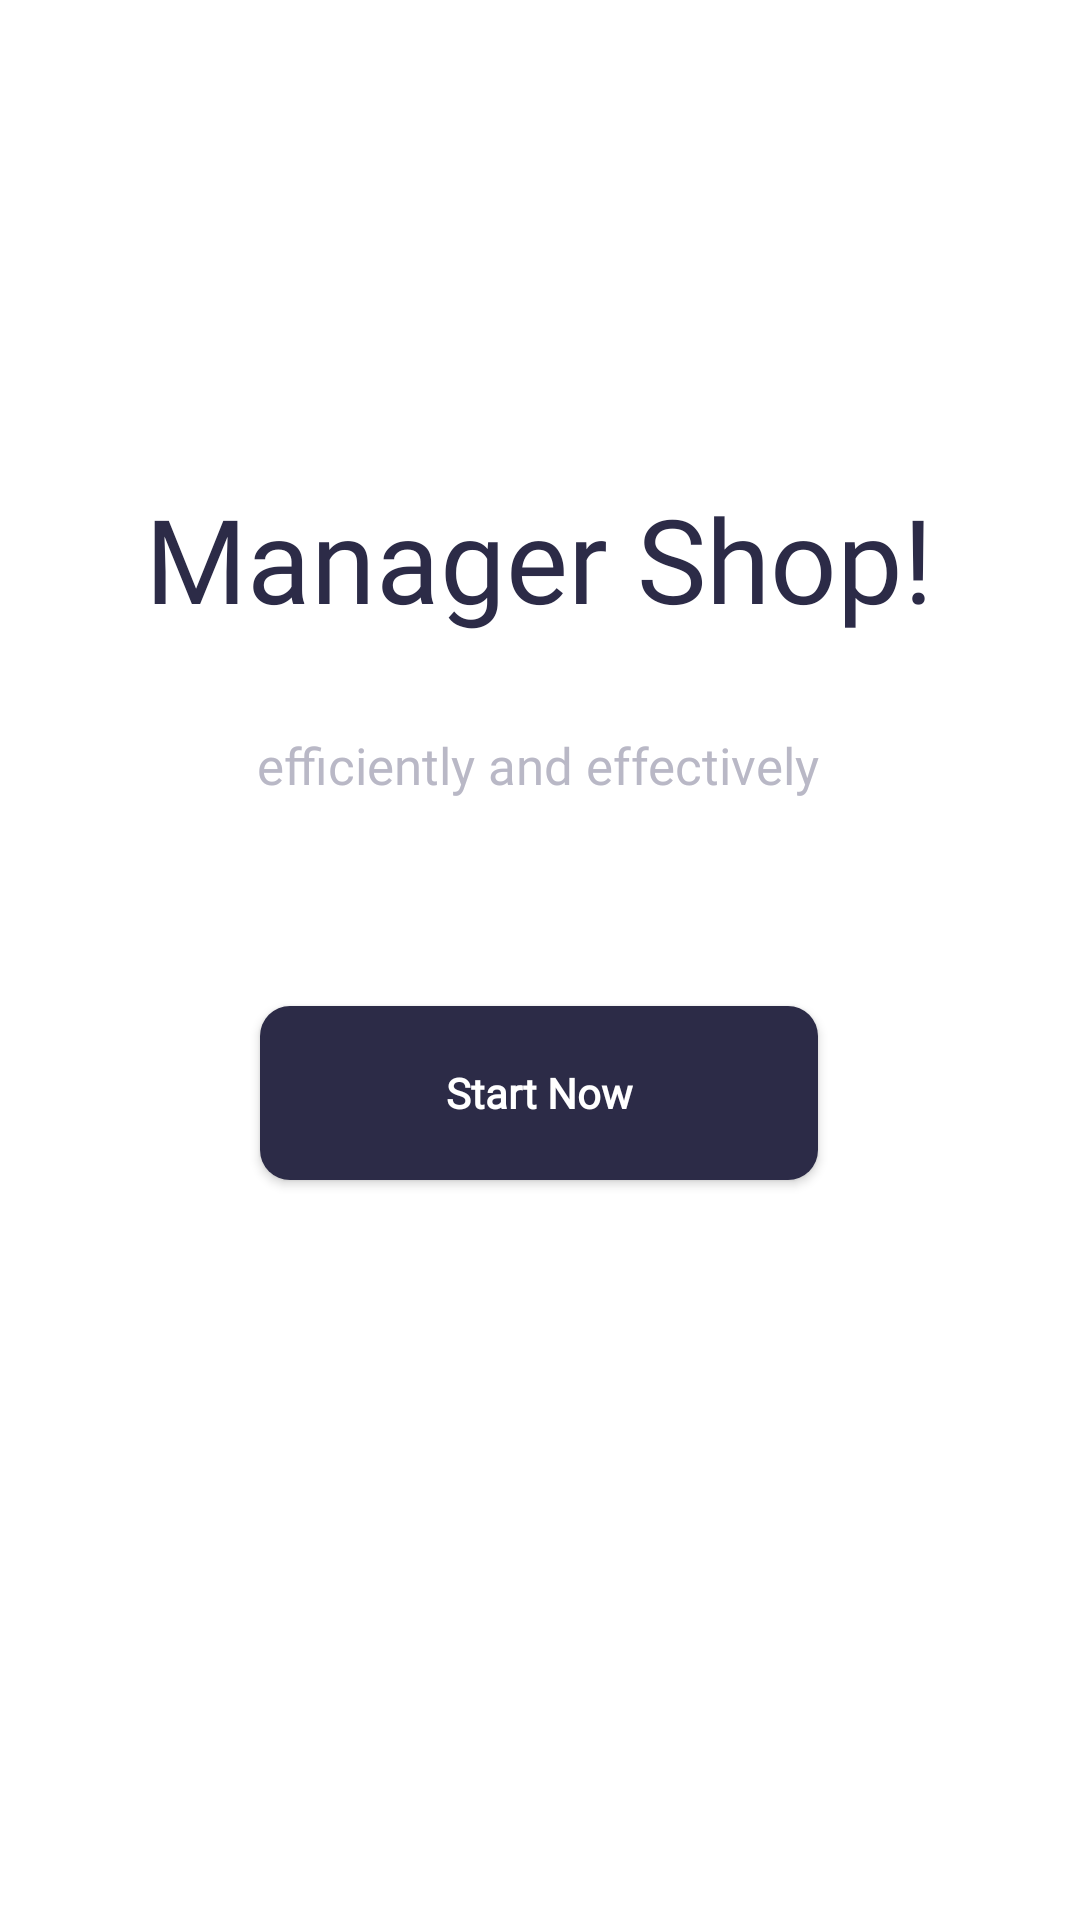

This screen was rendered from an Android layout file. Write that file and the resources it references.
<!-- AndroidManifest.xml: application theme Theme.ManagerShop -->
<!-- res/layout/activity_start.xml -->
<?xml version="1.0" encoding="utf-8"?>
<androidx.constraintlayout.widget.ConstraintLayout xmlns:android="http://schemas.android.com/apk/res/android"
    xmlns:app="http://schemas.android.com/apk/res-auto"
    xmlns:tools="http://schemas.android.com/tools"
    android:layout_width="match_parent"
    android:layout_height="match_parent"
    android:background="@color/white"
    tools:context=".activity.StartActivity">

    <ImageView
        android:id="@+id/imageView_start"
        android:layout_width="wrap_content"
        android:layout_height="wrap_content"
        android:layout_marginStart="20dp"
        android:layout_marginTop="90dp"
        android:layout_marginEnd="20dp"
        app:layout_constraintBottom_toBottomOf="parent"
        app:layout_constraintEnd_toEndOf="parent"
        app:layout_constraintStart_toStartOf="parent"
        app:layout_constraintTop_toTopOf="parent"
        app:layout_constraintVertical_bias="0.0"
        app:srcCompat="@drawable/anh_start" />

    <TextView
        android:id="@+id/tv_managershop"
        android:layout_width="wrap_content"
        android:layout_height="wrap_content"
        android:layout_marginTop="70dp"
        android:fontFamily="@font/lexenddeca"
        android:text="Manager Shop!"
        android:textColor="@color/mauchu_managershop"
        android:textSize="39dp"
        android:textStyle="normal"
        app:layout_constraintBottom_toBottomOf="parent"
        app:layout_constraintEnd_toEndOf="parent"
        app:layout_constraintHorizontal_bias="0.496"
        app:layout_constraintStart_toStartOf="parent"
        app:layout_constraintTop_toBottomOf="@+id/imageView_start"
        app:layout_constraintVertical_bias="0.0" />

    <TextView
        android:id="@+id/textView2"
        android:layout_width="wrap_content"
        android:layout_height="wrap_content"
        android:fontFamily="@font/lexenddeca"
        android:text="efficiently and effectively"
        android:textColor="@color/mauchu_2"
        android:textSize="17dp"
        app:layout_constraintBottom_toBottomOf="parent"
        app:layout_constraintEnd_toEndOf="parent"
        app:layout_constraintHorizontal_bias="0.497"
        app:layout_constraintStart_toStartOf="parent"
        app:layout_constraintTop_toBottomOf="@+id/tv_managershop"
        app:layout_constraintVertical_bias="0.078" />

    <Button
        android:id="@+id/button_start"
        android:layout_width="186dp"
        android:layout_height="58dp"
        android:layout_marginTop="69dp"
        android:background="@drawable/bg_button"
        android:fontFamily="@font/lexenddeca"
        android:text="Start Now"
        android:textAllCaps="false"
        android:textColor="@color/white"
        android:textStyle="bold"
        app:layout_constraintBottom_toBottomOf="parent"
        app:layout_constraintEnd_toEndOf="parent"
        app:layout_constraintHorizontal_bias="0.498"
        app:layout_constraintStart_toStartOf="parent"
        app:layout_constraintTop_toBottomOf="@+id/textView2"
        app:layout_constraintVertical_bias="0.0" />
</androidx.constraintlayout.widget.ConstraintLayout>
<!-- resources referenced by this layout -->
<resources>
  <color name="mauchu_2">#B9B8C6</color>
  <color name="mauchu_managershop">#2C2B47</color>
  <color name="white">#FFFFFFFF</color>
  <!-- drawable bg_button (drawable) -->
  <?xml version="1.0" encoding="utf-8"?>
  <shape xmlns:android="http://schemas.android.com/apk/res/android">
  <solid android:color="@color/maubtn"/>
      <corners android:radius="10dp"/>
  </shape>
  <style name="Theme.ManagerShop" parent="Theme.AppCompat.DayNight.NoActionBar">
          
          <item name="colorPrimary">@color/purple_500</item>
          <item name="colorPrimaryVariant">@color/purple_700</item>
          <item name="colorOnPrimary">@color/white</item>
          
          <item name="colorSecondary">@color/teal_200</item>
          <item name="colorSecondaryVariant">@color/teal_700</item>
          <item name="colorOnSecondary">@color/black</item>
          
          <item name="android:statusBarColor" tools:targetApi="l">?attr/colorOnPrimary</item>
          
      </style>
  <color name="maubtn">#2C2B47</color>
  <color name="purple_500">#FF6200EE</color>
  <color name="purple_700">#FF3700B3</color>
  <color name="teal_200">#FF03DAC5</color>
  <color name="teal_700">#FF018786</color>
  <color name="black">#FF000000</color>
</resources>
